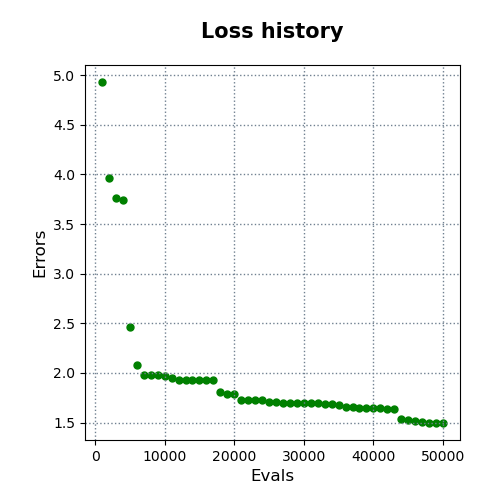

Data behind this chart, as committed beside it:
evals, errors
1000, 4.932
2000, 3.967
3000, 3.768
4000, 3.746
5000, 2.467
6000, 2.079
7000, 1.983
8000, 1.983
9000, 1.975
10000, 1.964
11000, 1.95
12000, 1.933
13000, 1.93
14000, 1.93
15000, 1.93
16000, 1.93
17000, 1.927
18000, 1.803
19000, 1.784
20000, 1.784
21000, 1.731
22000, 1.729
23000, 1.725
24000, 1.725
25000, 1.712
26000, 1.704
27000, 1.701
28000, 1.694
29000, 1.694
30000, 1.694
31000, 1.694
32000, 1.693
33000, 1.688
34000, 1.686
35000, 1.68
36000, 1.654
37000, 1.654
38000, 1.648
39000, 1.648
40000, 1.645
41000, 1.645
42000, 1.639
43000, 1.639
44000, 1.531
45000, 1.525
46000, 1.513
47000, 1.502
48000, 1.496
49000, 1.496
50000, 1.496
